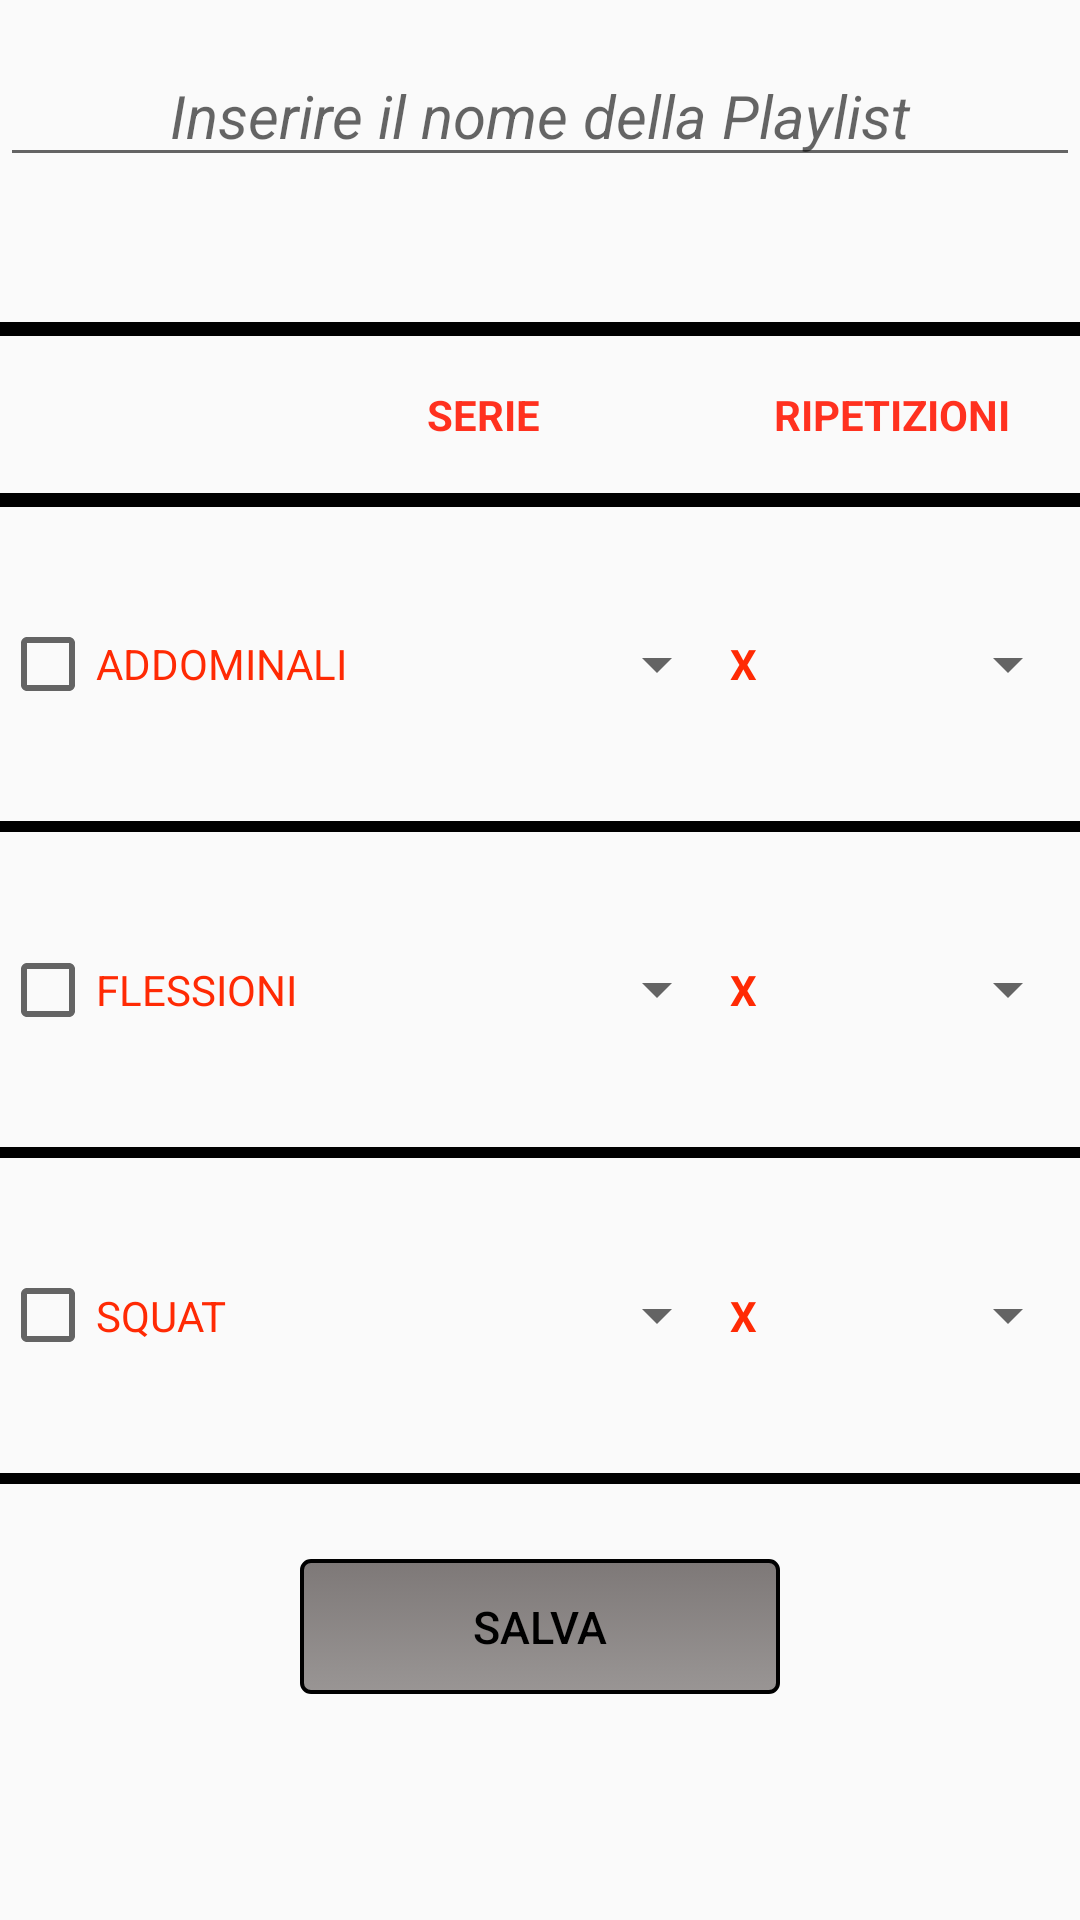

Produce the Android XML layout that renders to this screen, including the resource entries it uses.
<!-- AndroidManifest.xml: application theme AppTheme -->
<!-- res/layout/dialog_nuova_playlist.xml -->
<?xml version="1.0" encoding="utf-8"?>
<LinearLayout xmlns:android="http://schemas.android.com/apk/res/android"
    xmlns:tools="http://schemas.android.com/tools"
    android:orientation="vertical"
    android:layout_width="match_parent"
    android:layout_height="420dp">

    <LinearLayout
        android:layout_width="match_parent"
        android:layout_height="70dp"
        android:orientation="horizontal"
        android:layout_weight="0.5"
        >

        <EditText
            android:id="@+id/editDialogNomePlaylist"
            android:layout_width="wrap_content"
            android:layout_height="wrap_content"
            android:layout_marginTop="15dp"
            android:textColor="@color/rosso"
            android:layout_weight="1"
            android:gravity="center"
            android:hint="@string/inserireNomePlaylist"
            android:inputType="textPersonName"
            android:textAlignment="center"
            android:textColorLink="@color/arancio"
            android:textSize="20dp"
            android:textStyle="italic" />

    </LinearLayout>


    <View
        android:id="@+id/lineaSopra"
        android:layout_width="match_parent"
        android:layout_height="0dp"
        android:layout_weight="0.065"
        android:background="@android:color/black"
        tools:ignore="DuplicateIds" />

    <LinearLayout
        android:layout_width="match_parent"
        android:layout_height="0dp"
        android:layout_weight="0.7"
        android:orientation="horizontal">

        <Space
            android:layout_width="0dp"
            android:layout_height="match_parent"
            android:layout_weight="0.8" />

        <TextView
            android:id="@+id/txtDialogNuovaPlaylistSerie"
            android:layout_width="0dp"
            android:layout_height="match_parent"
            android:layout_weight="1"
            android:gravity="center_vertical|center_horizontal"
            android:text="@string/serie"
            android:textAllCaps="true"
            android:textColor="@color/arancioScuro"
            android:textStyle="bold" />

        <Space
            android:layout_width="0dp"
            android:layout_height="match_parent"
            android:layout_weight="0.1" />

        <TextView
            android:id="@+id/txtDialogNuovaPlaylistRip"
            android:layout_width="0dp"
            android:layout_height="match_parent"
            android:layout_weight="1"
            android:gravity="center_vertical|center_horizontal"
            android:text="@string/ripetizioniAttivita"
            android:textAllCaps="true"
            android:textColor="@color/arancioScuro"
            android:textStyle="bold" />
    </LinearLayout>



    <View
        android:id="@+id/lineaSopra"
        android:layout_width="match_parent"
        android:layout_height="0dp"
        android:layout_weight="0.065"
        android:background="@android:color/black"
        tools:ignore="DuplicateIds" />


    <LinearLayout
        android:layout_width="match_parent"
        android:layout_height="30dp"
        android:layout_weight="1"
        android:orientation="horizontal">

        <CheckBox
            android:id="@+id/rdNuovaPlayAddominali"
            android:layout_width="0dp"
            android:layout_height="match_parent"
            android:layout_weight="1.5"
            android:text="@string/addominali"
            android:textAllCaps="true"
            android:textColor="@color/arancio" />

        <Spinner
            android:id="@+id/etxtNuovaPlayNumeroSerieAddominali"
            android:layout_width="0dp"
            android:layout_height="match_parent"
            android:layout_weight="1"
            android:gravity="center_vertical|center_horizontal" />

        <TextView
            android:id="@+id/txtDialogNuovaPlayXAddominali"
            android:layout_width="0dp"
            android:layout_height="match_parent"
            android:layout_weight="0.1"
            android:gravity="center_vertical|center_horizontal"
            android:text="X"
            android:textColor="@color/arancio"
            android:textStyle="bold" />

        <Spinner
            android:id="@+id/etxtNuovaPlayRipetizioniAddominali"
            android:layout_width="0dp"
            android:layout_height="match_parent"
            android:layout_weight="1.1"
            android:gravity="center_vertical|center_horizontal"/>

    </LinearLayout>

    <View
        android:id="@+id/lineaSopra"
        android:layout_width="match_parent"
        android:layout_height="0dp"
        android:layout_weight="0.05"
        android:background="@android:color/black"
        tools:ignore="DuplicateIds" />

    <LinearLayout
        android:layout_width="match_parent"
        android:layout_height="30dp"
        android:orientation="horizontal"
        android:layout_weight="1">

        <CheckBox
            android:id="@+id/rdNuovaPlayFlessioni"
            android:layout_width="0dp"
            android:layout_height="wrap_content"
            android:layout_weight="1.5"
            android:text="@string/flessioni"
            android:textAllCaps="true"
            android:textColor="@color/arancio" />

        <Spinner
            android:id="@+id/etxtNuovaPlayNumeroSerieFlessioni"
            android:layout_width="0dp"
            android:layout_height="match_parent"
            android:layout_weight="1"
            android:gravity="center_vertical|center_horizontal" />

        <TextView
            android:id="@+id/txtDialogNuovaPlayXFlessioni"
            android:layout_width="0dp"
            android:layout_height="match_parent"
            android:layout_weight="0.1"
            android:gravity="center_vertical|center_horizontal"
            android:text="X"
            android:textColor="@color/arancio"
            android:textStyle="bold" />

        <Spinner
            android:id="@+id/etxtNuovaPlayRipetizioniFlessioni"
            android:layout_width="0dp"
            android:layout_height="match_parent"
            android:layout_weight="1.1"
            android:gravity="center_vertical|center_horizontal" />
    </LinearLayout>
    <View
        android:id="@+id/lineaSopra"
        android:layout_width="match_parent"
        android:layout_height="0dp"
        android:layout_weight="0.05"
        android:background="@android:color/black" />
    <LinearLayout
        android:layout_width="match_parent"
        android:layout_height="30dp"
        android:orientation="horizontal"
        android:layout_weight="1">

        <CheckBox
            android:id="@+id/rdNuovaPlaySquat"
            android:layout_width="0dp"
            android:layout_height="match_parent"
            android:layout_weight="1.5"
            android:text="@string/squat"
            android:textAllCaps="true"
            android:textColor="@color/arancio" />

        <Spinner
            android:id="@+id/etxtNuovaPlayNumeroSerieSquat"
            android:layout_width="0dp"
            android:layout_height="match_parent"
            android:layout_weight="1"
            android:gravity="center_vertical|center_horizontal" />

        <TextView
            android:id="@+id/txtDialogNuovaPlayXSquat"
            android:layout_width="0dp"
            android:layout_height="match_parent"
            android:layout_weight="0.1"
            android:gravity="center_vertical|center_horizontal"
            android:text="X"
            android:textStyle="bold"
            android:textColor="@color/arancio"/>

        <Spinner
            android:id="@+id/etxtNuovaPlayRipetizioniSquat"
            android:layout_width="0dp"
            android:layout_height="match_parent"
            android:layout_weight="1.1"
            android:gravity="center_vertical|center_horizontal" />
    </LinearLayout>
    <View
        android:id="@+id/lineaSopra"
        android:layout_width="match_parent"
        android:layout_height="0dp"
        android:layout_weight="0.05"
        android:background="@android:color/black"
        tools:ignore="DuplicateIds" />

    <LinearLayout
        android:layout_width="match_parent"
        android:layout_height="wrap_content"
        android:layout_weight="1"
        android:orientation="horizontal">

        <Space
            android:layout_width="0dp"
            android:layout_height="20dp"
            android:layout_weight="1" />

        <Button
            android:id="@+id/btnNuovaPlaySalva"
            android:layout_width="60dp"
            android:layout_height="45dp"
            android:layout_marginTop="25dp"
            android:layout_weight="1"
            style="@style/dialogo"
            android:text="@string/salva" />

        <Space
            android:layout_width="0dp"
            android:layout_height="10dp"
            android:layout_weight="1" />

    </LinearLayout>
</LinearLayout>
<!-- resources referenced by this layout -->
<resources>
  <color name="arancio">#ff2a04</color>
  <color name="arancioScuro">#e4ff1904</color>
  <color name="rosso">#ff0606</color>
  <string name="addominali">Addominali</string>
  <string name="flessioni">Flessioni</string>
  <string name="inserireNomePlaylist">Inserire il nome della Playlist</string>
  <string name="ripetizioniAttivita">Ripetizioni</string>
  <string name="salva">Salva</string>
  <string name="serie">Serie</string>
  <string name="squat">Squat</string>
  <style name="dialogo">
          <item name="android:textColor">@color/nero</item>
          <item name="android:textSize">15sp</item>
          <item name="android:gravity">center</item>
          <item name="android:background">@drawable/bottoni_dialog</item>
  
      </style>
  <style name="AppTheme" parent="Theme.AppCompat.Light.DarkActionBar">
          
          <item name="colorPrimary">@color/arancio</item>
          <item name="colorPrimaryDark">@color/actionBar</item>
          <item name="actionBarSize">50dp</item>
          <item name="colorAccent">@color/hint</item>
      </style>
  <color name="nero">#000000</color>
  <!-- drawable bottoni_dialog (drawable) -->
  <?xml version="1.0" encoding="utf-8"?>
  <selector xmlns:android="http://schemas.android.com/apk/res/android">
      <item android:state_focused="true" android:state_pressed="true" android:drawable="@drawable/bottone_premuto"/>
      <item android:state_focused="false" android:state_pressed="true" android:drawable="@drawable/bottone_premuto" />
      <item android:drawable="@drawable/bottone_rotondo"/>
  </selector>
  <color name="actionBar">#ea0b04</color>
  <color name="hint">#ff2a04</color>
  <!-- drawable bottone_premuto (drawable) -->
  <?xml version="1.0" encoding="utf-8"?>
  <shape xmlns:android="http://schemas.android.com/apk/res/android">
      <gradient
          android:startColor="@color/arancioChiaro"
          android:endColor="@color/arancioScuro"
          android:angle="90"/>
      <corners
          android:radius="3dp"/>
  
      <stroke
          android:width="1.3dp"
          android:color="@color/nero"/>
  </shape>
  <!-- drawable bottone_rotondo (drawable) -->
  <?xml version="1.0" encoding="utf-8"?>
  <shape xmlns:android="http://schemas.android.com/apk/res/android">
      <gradient
          android:startColor="@color/grigio"
          android:endColor="@color/grigioScuro"
          android:angle="90"/>
      <corners
          android:radius="3dp"/>
  
      <stroke
          android:width="1.3dp"
          android:color="@color/nero"/>
  </shape>
  <color name="arancioChiaro">#acf56944</color>
  <color name="grigio">#f7969291</color>
  <color name="grigioScuro">#de6b6564</color>
</resources>
